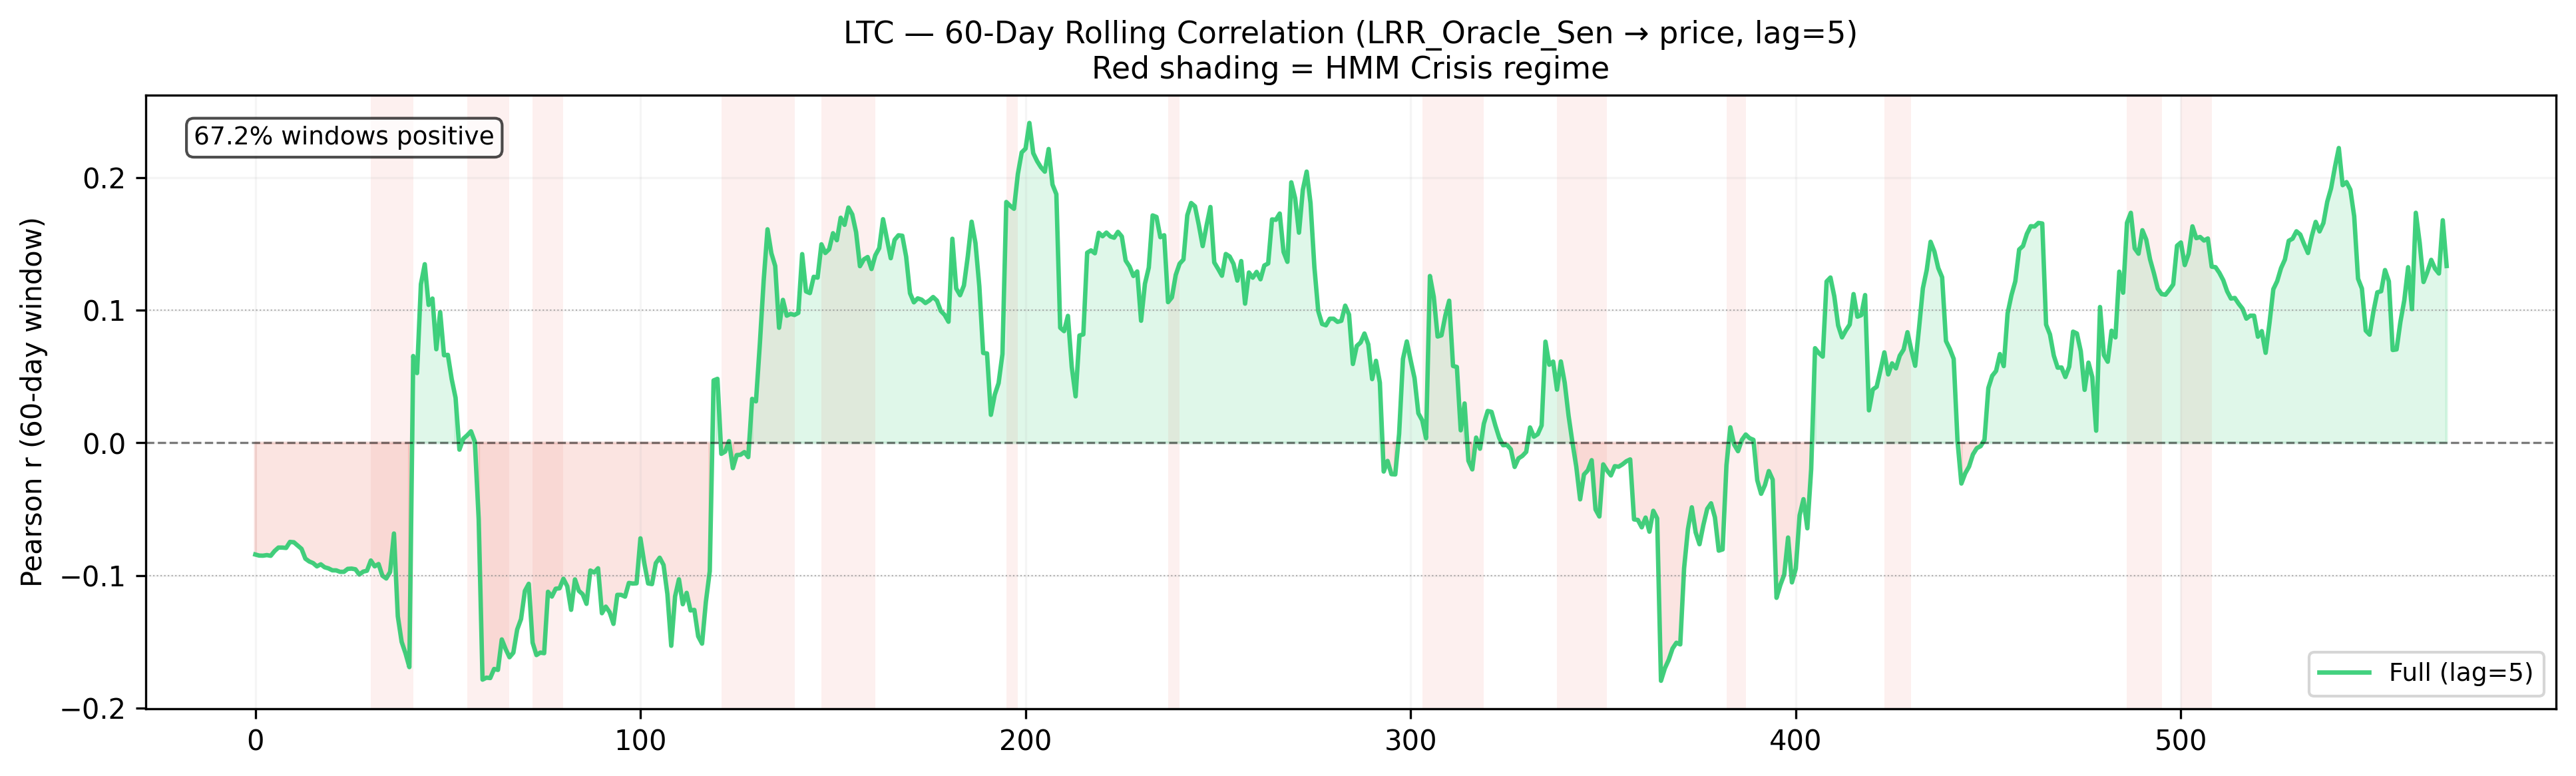

The data file committed next to this chart (first rows):
time, 0
2021-06-02, 
2021-06-03, 
2021-06-07, 
2021-06-08, 
2021-06-09, 
2021-06-10, 
2021-06-11, 
2021-06-13, 
2021-06-14, 
2021-06-15, 
2021-06-16, 
2021-06-17, 
2021-06-18, 
2021-06-19, 
2021-06-20, 
2021-06-21, 
2021-06-22, 
2021-06-23, 
2021-06-24, 
2021-06-25, 
2021-06-26, 
2021-06-27, 
2021-06-28, 
2021-06-29, 
2021-06-30, 
2021-07-01, 
2021-07-02, 
2021-07-03, 
2021-07-04, 
2021-07-05, 
2021-07-06, 
2021-07-07, 
2021-07-08, 
2021-07-09, 
2021-07-10, -0.08423
2021-07-11, -0.08502
2021-07-12, -0.08511
2021-07-13, -0.08466
2021-07-14, -0.0852
2021-07-15, -0.08162
2021-07-16, -0.079
2021-07-17, -0.079
2021-07-18, -0.07926
2021-07-19, -0.07472
2021-07-20, -0.07498
2021-07-21, -0.07745
2021-07-22, -0.07994
2021-07-23, -0.08735
2021-07-24, -0.08947
2021-07-25, -0.0907
2021-07-26, -0.09317
2021-07-27, -0.09162
2021-07-28, -0.09385
2021-07-29, -0.09469
2021-07-30, -0.09615
2021-07-31, -0.09619
2021-08-01, -0.09728
2021-08-02, -0.09728
2021-08-03, -0.09506
2021-08-04, -0.09486
... 544 more rows
